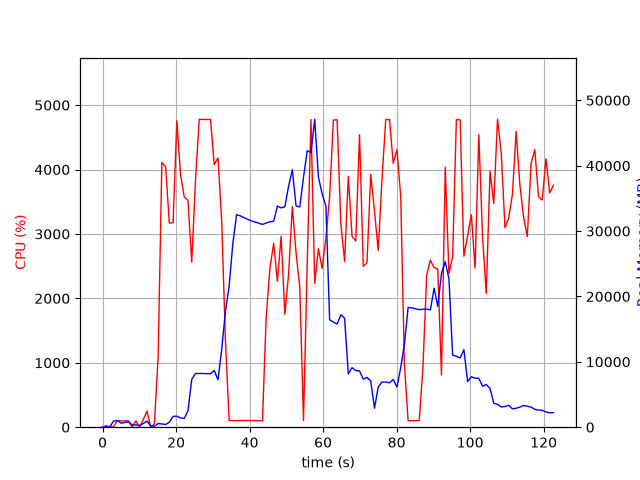

Values plotted in this chart, from the file beside it:
elapsed_time, nproc, cpu, mem_real, mem_virtual
4.076957702636719e-05, 1, 0.0, 7.738, 3185
1.006, 2, 23.8, 59.95, 243.3
2.013, 2, 2.0, 65.36, 247.4
3.021, 5, 8.9, 956.4, 2948
4.029, 6, 102.3, 1012, 3466
5.037, 3, 99.2, 615.2, 2003
6.044, 3, 99.2, 722.1, 2099
7.052, 3, 99.3, 823, 2217
8.059, 4, 3.0, 361.2, 1927
9.068, 3, 98.2, 340.5, 1633
10.08, 3, 2.0, 273.9, 1589
11.08, 4, 118.1, 561.5, 2216
12.09, 6, 251.4, 933.7, 3070
13.1, 3, 2.0, 185.3, 1519
14.11, 1, 51.6, 126.8, 1013
15.12, 1, 1094, 563.5, 4808
16.14, 1, 4109, 497.1, 4830
17.16, 1, 4042, 416.9, 4844
18.17, 1, 3170, 758.3, 5417
19.19, 1, 3174, 1656, 6697
20.21, 1, 4758, 1686, 8233
21.21, 1, 3926, 1406, 8233
22.23, 1, 3574, 1352, 8813
23.24, 1, 3523, 2487, 8813
24.27, 1, 2562, 7329, 18347
25.29, 1, 3827, 8219, 18347
26.31, 1, 4780, 8215, 18347
27.33, 1, 4777, 8215, 18347
28.35, 1, 4776, 8187, 18347
29.37, 1, 4778, 8175, 18347
30.39, 1, 4078, 8687, 18347
31.41, 1, 4180, 7249, 18347
32.42, 1, 3199, 11904, 32139
33.43, 1, 1348, 17734, 32139
34.44, 1, 109.1, 21583, 52619
35.45, 1, 100.2, 28099, 52619
36.46, 1, 102.3, 32506, 52619
37.46, 1, 104.2, 32334, 52619
38.47, 1, 104.2, 32054, 52619
39.48, 1, 104.2, 31800, 52619
40.49, 1, 102.2, 31552, 52619
41.49, 1, 102.2, 31382, 52619
42.5, 1, 101.2, 31199, 52619
43.51, 1, 100.3, 31011, 52619
44.52, 1, 1708, 31232, 52619
45.54, 1, 2470, 31425, 52619
46.55, 1, 2854, 31501, 52619
47.56, 1, 2265, 33828, 52619
48.59, 1, 2965, 33545, 52619
49.6, 1, 1750, 33709, 77195
50.61, 1, 2369, 36844, 77195
51.63, 1, 3429, 39375, 77195
52.64, 1, 2710, 33854, 77195
53.66, 1, 2165, 33677, 77195
54.67, 1, 103.2, 38208, 77195
55.68, 1, 2528, 42293, 77195
56.7, 1, 4776, 42023, 77195
57.72, 1, 2232, 47110, 78013
58.73, 1, 2771, 38249, 78013
59.75, 1, 2463, 35694, 78013
... 62 more rows
